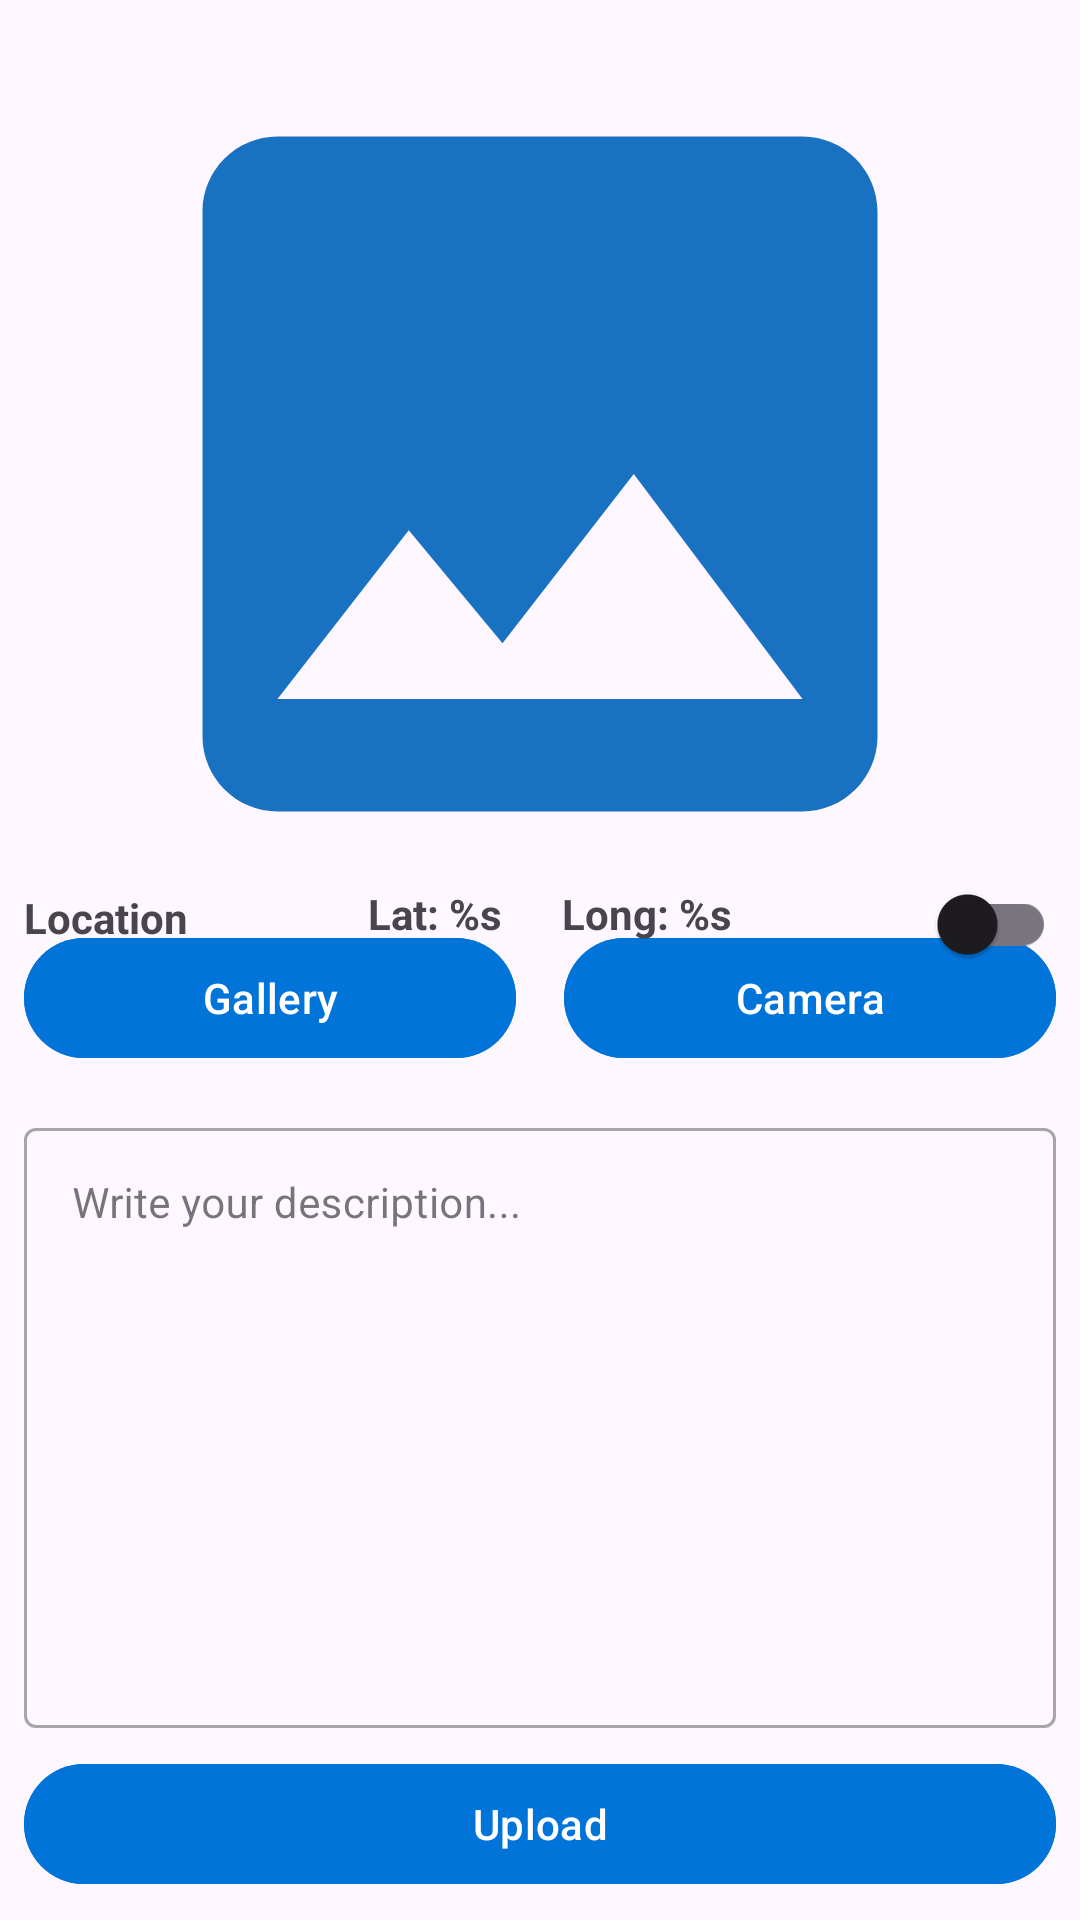

Android layout source for this screen:
<!-- AndroidManifest.xml: activity theme action_bar -->
<!-- res/layout/activity_upload.xml -->
<?xml version="1.0" encoding="utf-8"?>
<androidx.constraintlayout.widget.ConstraintLayout xmlns:android="http://schemas.android.com/apk/res/android"
    xmlns:app="http://schemas.android.com/apk/res-auto"
    xmlns:tools="http://schemas.android.com/tools"
    android:layout_width="match_parent"
    android:layout_height="match_parent"
    android:layout_margin="16dp"
    tools:context=".view.upload.UploadActivity">

    <com.google.android.material.progressindicator.LinearProgressIndicator
        android:id="@+id/progressIndicator"
        android:layout_width="match_parent"
        android:layout_height="wrap_content"
        android:indeterminate="true"
        android:visibility="gone"
        app:layout_constraintEnd_toEndOf="parent"
        app:layout_constraintStart_toStartOf="parent"
        app:layout_constraintTop_toTopOf="parent" />

    <ImageView
        android:id="@+id/previewImageView"
        android:layout_width="match_parent"
        android:layout_height="300dp"
        android:layout_marginStart="8dp"
        android:layout_marginTop="8dp"
        android:layout_marginEnd="8dp"
        android:contentDescription="@string/story_image"
        app:layout_constraintEnd_toEndOf="parent"
        app:layout_constraintStart_toStartOf="parent"
        app:layout_constraintTop_toTopOf="parent"
        app:srcCompat="@drawable/ic_place_holder"
        tools:ignore="ImageContrastCheck" />

    <Button
        android:id="@+id/cameraButton"
        android:layout_width="0dp"
        android:layout_height="wrap_content"
        android:layout_marginHorizontal="8dp"
        android:layout_marginVertical="16dp"
        android:backgroundTint="@color/blue"
        android:text="@string/camera"
        app:layout_constraintBottom_toTopOf="@id/layout_description"
        app:layout_constraintEnd_toEndOf="parent"
        app:layout_constraintStart_toEndOf="@id/galleryButton"
        app:layout_constraintTop_toBottomOf="@id/previewImageView"
        app:layout_constraintVertical_bias="0.9"
        tools:ignore="VisualLintButtonSize" />

    <Button
        android:id="@+id/galleryButton"
        android:layout_width="0dp"
        android:layout_height="wrap_content"
        android:layout_marginHorizontal="8dp"
        android:layout_marginVertical="16dp"
        android:backgroundTint="@color/blue"
        android:text="@string/gallery"
        app:layout_constraintBottom_toTopOf="@id/layout_description"
        app:layout_constraintEnd_toStartOf="@id/cameraButton"
        app:layout_constraintStart_toStartOf="parent"
        app:layout_constraintTop_toBottomOf="@id/previewImageView"
        app:layout_constraintVertical_bias="0.9"
        tools:ignore="VisualLintButtonSize" />

    <TextView
        android:id="@+id/tv_location"
        style="@style/Normal"
        android:layout_width="wrap_content"
        android:layout_height="wrap_content"
        android:layout_marginHorizontal="8dp"
        android:text="@string/label_location"
        android:textStyle="bold"
        app:layout_constraintBottom_toBottomOf="parent"
        app:layout_constraintEnd_toEndOf="parent"
        app:layout_constraintHorizontal_bias="0.0"
        app:layout_constraintStart_toStartOf="parent"
        app:layout_constraintTop_toTopOf="parent"
        app:layout_constraintVertical_bias="0.477" />

    <TextView
        android:id="@+id/tv_lat"
        style="@style/Normal"
        android:layout_width="wrap_content"
        android:layout_height="wrap_content"
        android:layout_marginHorizontal="8dp"
        android:layout_marginStart="60dp"
        android:layout_marginBottom="15dp"
        android:text="@string/latitude"
        android:textStyle="bold"
        app:layout_constraintBottom_toBottomOf="parent"
        app:layout_constraintEnd_toEndOf="@+id/switch_location"
        app:layout_constraintHorizontal_bias="0.0"
        app:layout_constraintStart_toEndOf="@+id/tv_location"
        app:layout_constraintTop_toTopOf="parent"
        app:layout_constraintVertical_bias="0.487" />

    <TextView
        android:id="@+id/tv_long"
        style="@style/Normal"
        android:layout_width="wrap_content"
        android:layout_height="wrap_content"
        android:layout_marginHorizontal="8dp"
        android:layout_marginEnd="60dp"
        android:layout_marginBottom="15dp"
        android:text="@string/longtitute"
        android:textStyle="bold"
        app:layout_constraintBottom_toBottomOf="parent"
        app:layout_constraintEnd_toStartOf="@+id/switch_location"
        app:layout_constraintHorizontal_bias="1.0"
        app:layout_constraintStart_toStartOf="parent"
        app:layout_constraintTop_toTopOf="parent"
        app:layout_constraintVertical_bias="0.487" />

    <androidx.appcompat.widget.SwitchCompat
        android:id="@+id/switch_location"
        android:layout_width="wrap_content"
        android:layout_height="wrap_content"
        android:layout_marginHorizontal="8dp"
        app:layout_constraintBottom_toBottomOf="parent"
        app:layout_constraintEnd_toEndOf="parent"
        app:layout_constraintHorizontal_bias="1.0"
        app:layout_constraintStart_toStartOf="parent"
        app:layout_constraintTop_toTopOf="parent"
        app:layout_constraintVertical_bias="0.48" />

    <com.google.android.material.textfield.TextInputLayout
        android:id="@+id/layout_description"
        style="@style/Widget.MaterialComponents.TextInputLayout.OutlinedBox"
        android:layout_width="0dp"
        android:layout_height="wrap_content"
        android:layout_margin="8dp"
        app:layout_constraintBottom_toTopOf="@id/uploadButton"
        app:layout_constraintEnd_toEndOf="parent"
        app:layout_constraintStart_toStartOf="parent">

        <com.google.android.material.textfield.TextInputEditText
            android:id="@+id/edt_description"
            android:layout_width="match_parent"
            android:layout_height="wrap_content"
            android:gravity="start"
            android:hint="@string/description_hint"
            android:inputType="textMultiLine"
            android:lines="10"
            android:textColorHint="#8D6E63"
            android:textSize="14sp"
            tools:ignore="TextContrastCheck,VisualLintTextFieldSize" />
    </com.google.android.material.textfield.TextInputLayout>

    <Button
        android:id="@+id/uploadButton"
        android:layout_width="0dp"
        android:layout_height="wrap_content"
        android:layout_marginStart="8dp"
        android:layout_marginEnd="8dp"
        android:layout_marginBottom="8dp"
        android:backgroundTint="@color/blue"
        android:text="@string/upload"
        app:layout_constraintBottom_toBottomOf="parent"
        app:layout_constraintEnd_toEndOf="parent"
        app:layout_constraintStart_toStartOf="parent"
        tools:ignore="VisualLintButtonSize" />

</androidx.constraintlayout.widget.ConstraintLayout>
<!-- resources referenced by this layout -->
<resources>
  <color name="blue">#0074D9</color>
  <!-- drawable ic_place_holder (drawable) -->
  <vector android:height="24dp" android:tint="#1971C2"
      android:viewportHeight="24" android:viewportWidth="24"
      android:width="24dp" xmlns:android="http://schemas.android.com/apk/res/android">
      <path android:fillColor="@android:color/white" android:pathData="M21,19V5c0,-1.1 -0.9,-2 -2,-2H5c-1.1,0 -2,0.9 -2,2v14c0,1.1 0.9,2 2,2h14c1.1,0 2,-0.9 2,-2zM8.5,13.5l2.5,3.01L14.5,12l4.5,6H5l3.5,-4.5z"/>
  </vector>
  <string name="camera">Camera</string>
  <string name="description_hint">Write your description...</string>
  <string name="gallery">Gallery</string>
  <string name="label_location">Location</string>
  <string name="latitude">Lat: %s</string>
  <string name="longtitute">Long: %s</string>
  <string name="story_image">Story image</string>
  <string name="upload">Upload</string>
  <style name="action_bar" parent="Theme.Material3.DayNight">
          <item name="colorPrimary">@color/purple_500</item>
          <item name="colorPrimaryVariant">@color/purple_700</item>
          <item name="colorOnPrimary">@color/white</item>
          <item name="colorSecondary">@color/teal_200</item>
          <item name="colorSecondaryVariant">@color/teal_700</item>
          <item name="colorOnSecondary">@color/black</item>
          <item name="android:statusBarColor">?attr/colorPrimaryVariant</item>
      </style>
  <color name="purple_500">#FF6200EE</color>
  <color name="purple_700">#FF3700B3</color>
  <color name="white">#FFFFFFFF</color>
  <color name="teal_200">#FF03DAC5</color>
  <color name="teal_700">#FF018786</color>
  <color name="black">#FF000000</color>
</resources>
